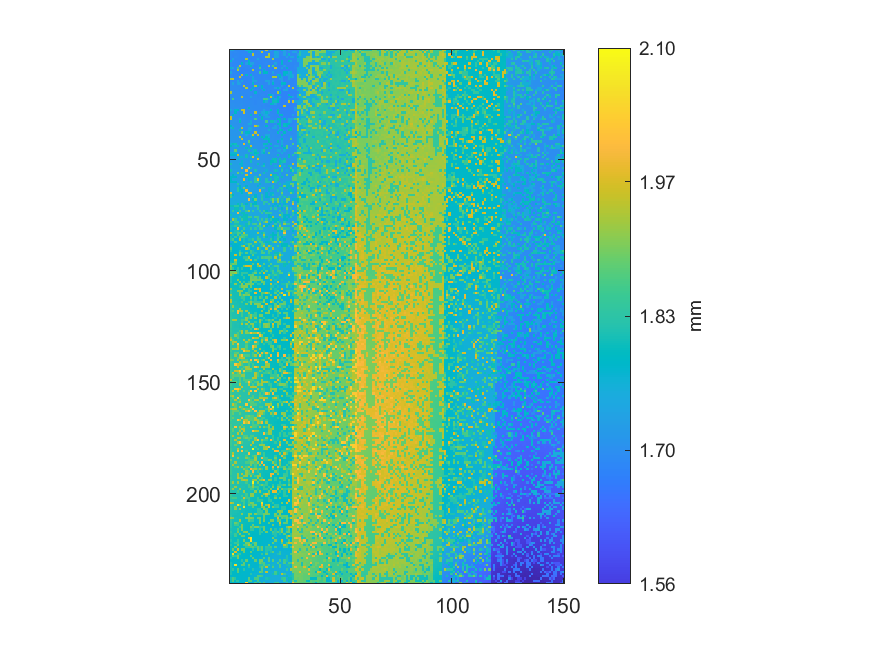

The table this chart was drawn from, first rows:
1.73706995699, 1.73812705990924, 1.6854256743722, 1.68460882211642, 1.68452233187758, 1.68750144010451, 1.68588695564604, 1.76185421543275, 1.73386020812615, 1.73317789624192, 1.68545450445181, 1.68496439309835, 1.68679029814066, 1.73381215799346, 1.68309043792334, 1.68309043792334, 1.94880767171239, 1.68511815352296, 1.73337970679923, 1.68417637092219, 1.6889717741649, 1.68413793081604, 1.68332107856027, 1.77668248638163
1.687, 1.686, 1.688, 1.684, 1.684, 1.681, 1.684, 1.681, 1.774, 1.787, 1.683, 1.681, 1.683, 1.683, 1.945, 1.683, 1.684, 1.682, 1.686, 1.684, 1.76, 1.733, 1.686, 1.685
1.688, 1.684, 1.685, 1.684, 1.68, 1.683, 1.682, 1.684, 1.683, 1.684, 1.942, 1.683, 1.683, 1.684, 1.683, 1.683, 1.683, 1.926, 1.686, 1.685, 1.735, 1.736, 1.682, 1.687
1.688, 1.684, 1.688, 1.685, 1.682, 1.681, 1.68, 1.681, 1.683, 1.682, 1.682, 1.681, 1.68, 1.684, 1.685, 1.684, 1.94, 1.928, 1.685, 1.684, 1.749, 1.733, 1.683, 1.683
1.686, 1.733, 1.683, 1.684, 1.683, 1.68, 1.682, 1.934, 1.679, 1.678, 1.681, 1.682, 1.738, 1.684, 1.683, 1.685, 1.684, 1.686, 1.686, 1.926, 1.686, 1.685, 1.685, 1.684
1.774, 1.687, 1.685, 1.68, 1.681, 1.683, 1.683, 1.682, 1.783, 1.68, 1.68, 1.682, 1.686, 1.684, 1.682, 1.682, 1.685, 1.686, 1.684, 1.683, 1.686, 1.684, 1.684, 1.777
1.689, 1.683, 1.684, 1.683, 1.682, 1.781, 1.677, 1.727, 1.786, 1.728, 1.73, 1.683, 1.682, 1.683, 1.681, 1.685, 1.687, 1.682, 1.683, 1.684, 1.733, 1.681, 1.68, 1.777
1.689, 1.684, 1.686, 1.683, 1.952, 1.677, 1.683, 1.68, 1.68, 1.786, 1.682, 1.678, 1.682, 1.779, 1.683, 1.683, 1.682, 1.928, 1.685, 1.856, 1.683, 1.685, 1.683, 1.682
1.768, 1.734, 1.684, 1.856, 1.681, 1.679, 1.679, 1.682, 1.682, 1.681, 1.68, 1.683, 1.684, 1.859, 1.684, 1.684, 1.686, 1.685, 1.686, 1.679, 1.947, 1.682, 1.68, 1.73
1.687, 1.683, 1.684, 1.933, 1.682, 1.679, 1.677, 1.679, 1.678, 1.68, 1.937, 1.682, 1.683, 1.686, 1.686, 1.781, 1.684, 1.683, 1.684, 1.682, 1.683, 1.686, 1.681, 1.681
1.734, 1.686, 1.683, 1.681, 1.679, 1.678, 1.683, 1.681, 1.681, 1.681, 1.683, 1.683, 1.684, 1.853, 1.688, 1.784, 1.787, 1.686, 1.682, 1.733, 1.683, 1.683, 1.681, 1.683
1.688, 1.684, 1.685, 1.681, 1.679, 1.952, 1.678, 1.779, 1.683, 1.776, 1.681, 1.683, 1.682, 1.684, 1.683, 1.684, 1.682, 1.685, 1.685, 1.685, 1.683, 1.771, 1.779, 1.68
1.688, 1.685, 1.683, 1.682, 1.956, 1.68, 1.683, 1.681, 1.683, 1.683, 1.732, 1.683, 1.686, 1.685, 1.683, 1.685, 1.683, 1.684, 1.683, 1.933, 1.933, 1.682, 1.78, 1.73
1.93, 1.947, 1.687, 1.681, 1.68, 1.682, 1.682, 1.68, 1.683, 1.681, 1.767, 1.684, 1.686, 1.685, 1.683, 1.684, 1.686, 1.683, 1.684, 1.683, 1.682, 1.682, 1.729, 1.729
1.687, 1.686, 1.686, 1.733, 1.684, 1.731, 1.681, 1.681, 1.685, 1.683, 1.731, 1.733, 1.685, 1.685, 1.686, 1.685, 1.732, 1.733, 1.685, 1.733, 1.684, 1.682, 1.68, 1.729
1.689, 1.742, 1.684, 1.736, 1.732, 1.683, 1.683, 1.684, 1.685, 1.687, 1.775, 1.684, 1.686, 1.687, 1.686, 1.683, 1.685, 1.732, 1.685, 1.785, 1.683, 1.684, 1.679, 1.783
1.69, 1.69, 1.688, 1.686, 1.686, 1.683, 1.946, 1.684, 1.686, 1.686, 1.686, 1.931, 1.776, 1.686, 1.779, 1.684, 1.686, 1.684, 1.682, 1.682, 1.683, 1.682, 1.681, 1.728
1.692, 1.688, 1.69, 1.689, 1.689, 1.686, 1.686, 1.935, 1.684, 1.684, 1.778, 1.684, 1.685, 1.685, 1.78, 1.682, 1.683, 1.686, 1.682, 1.683, 1.729, 1.779, 1.73, 1.68
1.691, 1.691, 1.69, 1.687, 1.686, 1.687, 1.686, 1.687, 1.687, 1.789, 1.687, 1.688, 1.687, 1.685, 1.688, 1.779, 1.685, 1.687, 1.683, 1.683, 1.68, 1.681, 1.68, 1.68
1.933, 1.695, 1.691, 1.692, 1.689, 1.689, 1.687, 1.688, 1.687, 1.687, 1.684, 1.776, 1.686, 1.689, 1.686, 1.683, 1.686, 1.684, 1.684, 1.683, 1.682, 1.936, 1.777, 1.679
1.695, 1.693, 1.693, 1.692, 1.691, 1.69, 1.69, 1.686, 1.688, 1.69, 1.685, 1.689, 1.686, 1.686, 1.687, 1.687, 1.684, 1.787, 1.786, 1.731, 1.682, 1.68, 1.68, 1.677
1.694, 1.696, 1.693, 1.691, 1.692, 1.945, 1.687, 1.686, 1.687, 1.737, 1.689, 1.688, 1.686, 1.688, 1.686, 1.684, 1.683, 1.687, 1.959, 1.73, 1.682, 1.786, 1.743, 1.677
1.697, 1.863, 1.69, 1.693, 1.69, 1.692, 1.69, 1.689, 1.685, 1.686, 1.687, 1.687, 1.688, 1.687, 1.687, 1.859, 1.859, 1.734, 1.683, 1.799, 1.73, 1.773, 1.682, 1.678
1.694, 1.694, 1.693, 1.694, 1.692, 1.691, 1.69, 1.688, 1.689, 1.69, 1.688, 1.686, 1.689, 1.687, 1.685, 1.782, 1.735, 1.686, 1.686, 1.802, 1.806, 1.784, 1.68, 1.675
1.696, 1.698, 1.694, 1.696, 1.694, 1.696, 1.69, 1.689, 1.689, 1.69, 1.689, 1.686, 1.687, 1.688, 1.688, 1.687, 1.686, 1.687, 1.792, 1.773, 1.731, 1.678, 1.678, 1.675
1.696, 1.697, 1.694, 1.694, 1.696, 1.693, 1.69, 1.691, 1.689, 1.689, 1.69, 1.689, 1.689, 1.687, 1.686, 1.689, 1.686, 1.683, 1.685, 1.684, 1.683, 1.681, 1.682, 1.676
1.698, 1.699, 1.698, 1.697, 1.694, 1.692, 1.694, 1.691, 1.789, 1.693, 1.689, 1.69, 1.689, 1.689, 1.689, 1.687, 1.688, 1.689, 1.685, 1.683, 1.683, 1.683, 1.678, 1.675
1.746, 1.699, 1.776, 1.782, 1.693, 1.943, 1.957, 1.693, 1.691, 1.692, 1.69, 1.689, 1.688, 1.689, 1.687, 1.737, 1.689, 1.687, 1.785, 1.685, 1.684, 1.786, 1.678, 1.679
1.7, 1.694, 1.785, 1.698, 1.695, 1.695, 1.961, 1.695, 1.693, 1.693, 1.693, 1.953, 1.691, 1.691, 1.738, 1.738, 1.773, 1.736, 1.684, 1.685, 1.686, 1.797, 1.68, 1.678
1.7, 1.78, 1.701, 1.698, 1.695, 1.695, 1.693, 1.696, 1.694, 1.797, 1.691, 1.689, 1.69, 1.787, 1.688, 1.737, 1.749, 1.688, 1.688, 1.687, 1.686, 1.684, 1.792, 1.794
1.949, 1.701, 1.698, 1.699, 1.698, 1.697, 1.696, 1.693, 1.691, 1.69, 1.691, 1.69, 1.69, 1.692, 1.792, 1.69, 1.739, 1.736, 1.69, 1.685, 1.686, 1.684, 1.682, 1.681
1.955, 1.7, 1.701, 1.702, 1.747, 1.696, 1.697, 1.695, 1.694, 1.695, 1.696, 1.869, 1.692, 1.691, 1.794, 1.693, 1.69, 1.691, 1.687, 1.688, 1.686, 1.793, 1.796, 1.683
1.703, 1.705, 1.703, 1.7, 1.797, 1.701, 1.699, 1.697, 1.696, 1.752, 1.695, 1.694, 1.696, 1.69, 1.69, 1.693, 1.865, 1.692, 1.805, 1.805, 1.739, 1.687, 1.796, 1.685
1.703, 1.706, 1.702, 1.702, 1.697, 1.697, 1.697, 1.698, 1.755, 1.756, 1.694, 1.694, 1.693, 1.693, 1.693, 1.695, 1.691, 1.69, 1.691, 1.69, 1.689, 1.789, 1.797, 1.686
1.784, 1.704, 1.706, 1.701, 1.703, 1.701, 1.7, 1.7, 1.699, 1.697, 1.697, 1.956, 1.867, 1.695, 1.696, 1.696, 1.791, 1.694, 1.69, 1.691, 1.737, 1.689, 1.8, 1.687
1.754, 1.802, 1.706, 1.702, 1.702, 1.948, 1.702, 1.699, 1.747, 1.747, 1.696, 1.697, 1.696, 1.696, 1.696, 1.696, 1.695, 1.694, 1.692, 1.74, 1.739, 1.69, 1.739, 1.69
1.707, 1.705, 1.705, 1.703, 1.8, 1.703, 1.702, 1.7, 1.749, 1.749, 1.697, 1.699, 1.697, 1.694, 1.696, 1.696, 1.697, 1.753, 1.695, 1.693, 1.693, 1.69, 1.802, 1.789
1.708, 1.708, 1.708, 1.706, 1.706, 1.874, 1.704, 1.783, 1.784, 1.697, 1.699, 1.953, 1.699, 1.698, 1.696, 1.698, 1.697, 1.695, 1.696, 1.695, 1.693, 1.795, 1.695, 1.691
1.707, 1.709, 1.704, 1.707, 1.706, 1.703, 1.706, 1.753, 1.7, 1.749, 1.959, 1.7, 1.949, 1.7, 1.698, 1.697, 1.745, 1.75, 1.695, 1.698, 1.694, 1.693, 1.693, 1.795
1.712, 1.71, 1.707, 1.712, 1.952, 1.706, 1.703, 1.706, 1.702, 1.703, 1.797, 1.701, 1.699, 1.699, 1.798, 1.699, 1.797, 1.746, 1.696, 1.696, 1.695, 1.693, 1.695, 1.695
1.713, 1.712, 1.708, 1.709, 1.709, 1.953, 1.704, 1.705, 1.703, 1.704, 1.703, 1.702, 1.701, 1.702, 1.7, 1.799, 1.801, 1.795, 1.696, 1.699, 1.694, 1.696, 1.696, 1.789
1.714, 1.713, 1.712, 1.713, 1.71, 1.709, 1.706, 1.708, 1.879, 1.705, 1.703, 1.703, 1.703, 1.7, 1.7, 1.7, 1.7, 1.793, 1.698, 1.698, 1.697, 1.79, 1.699, 1.745
1.76, 1.802, 1.808, 1.713, 1.713, 1.71, 1.973, 1.708, 1.806, 1.705, 1.706, 1.706, 1.705, 1.703, 1.702, 1.8, 1.799, 1.7, 1.797, 1.698, 1.697, 1.699, 1.699, 1.745
1.792, 1.716, 1.762, 1.806, 1.714, 1.715, 1.71, 1.709, 1.709, 1.953, 1.706, 1.707, 1.706, 1.706, 1.704, 1.75, 1.703, 1.703, 1.699, 1.698, 1.755, 1.747, 1.7, 1.783
1.717, 1.719, 1.713, 1.716, 1.712, 1.713, 1.713, 1.801, 1.709, 1.803, 1.709, 1.707, 1.707, 1.706, 1.703, 1.704, 1.8, 1.703, 1.796, 1.699, 1.699, 1.699, 1.699, 1.701
1.716, 1.718, 1.882, 1.715, 1.714, 1.715, 1.715, 1.711, 1.811, 1.71, 1.756, 1.806, 1.709, 1.707, 1.753, 1.817, 1.706, 1.706, 1.704, 1.7, 1.701, 1.749, 1.749, 1.7
1.766, 1.767, 1.766, 1.718, 1.714, 1.714, 1.713, 1.713, 1.71, 1.809, 1.759, 1.791, 1.802, 1.709, 1.755, 1.794, 1.706, 1.878, 1.703, 1.703, 1.704, 1.701, 1.701, 1.749
1.777, 1.778, 1.777, 1.962, 1.717, 1.717, 1.714, 1.808, 1.712, 1.713, 1.711, 1.806, 1.712, 1.711, 1.709, 1.709, 1.706, 1.706, 1.704, 1.705, 1.702, 1.802, 1.702, 1.702
1.722, 1.721, 1.719, 1.72, 1.766, 1.765, 1.715, 1.81, 1.712, 1.811, 1.979, 1.713, 1.805, 1.713, 1.713, 1.71, 1.709, 1.707, 1.707, 1.706, 1.704, 1.706, 1.704, 1.707
1.725, 1.723, 1.72, 1.769, 1.72, 1.721, 1.719, 1.715, 1.716, 1.712, 1.712, 1.714, 1.966, 1.713, 1.712, 1.71, 1.709, 1.705, 1.708, 1.806, 1.802, 1.706, 1.805, 1.704
1.724, 1.725, 1.725, 1.723, 1.723, 1.769, 1.721, 1.717, 1.716, 1.81, 1.715, 1.714, 1.715, 1.712, 1.713, 1.711, 1.709, 1.707, 1.793, 1.794, 1.806, 1.707, 1.798, 1.807
1.812, 1.727, 1.724, 1.724, 1.77, 1.77, 1.72, 1.719, 1.716, 1.716, 1.717, 1.714, 1.803, 1.714, 1.713, 1.776, 1.712, 1.711, 1.802, 1.708, 1.709, 1.71, 1.806, 1.756
1.727, 1.726, 1.727, 1.726, 1.722, 1.772, 1.722, 1.72, 1.718, 1.719, 1.716, 1.714, 1.715, 1.715, 1.762, 1.82, 1.711, 1.711, 1.711, 1.712, 1.766, 1.71, 1.955, 1.708
1.729, 1.727, 1.726, 1.724, 1.725, 1.978, 1.724, 1.723, 1.981, 1.814, 1.719, 1.719, 1.715, 1.717, 1.715, 1.715, 1.716, 1.712, 1.712, 1.712, 1.711, 1.71, 1.71, 1.807
1.809, 1.729, 1.729, 1.728, 1.727, 1.725, 1.723, 1.994, 1.721, 1.721, 1.718, 1.816, 1.719, 1.72, 1.717, 1.716, 1.763, 1.713, 1.714, 1.715, 1.81, 1.761, 1.712, 1.825
1.73, 1.731, 1.731, 1.896, 1.726, 1.816, 1.728, 1.725, 1.723, 1.976, 1.72, 1.718, 1.719, 1.719, 1.719, 1.81, 1.719, 1.716, 1.764, 1.716, 1.713, 1.714, 1.76, 1.712
1.73, 1.779, 1.733, 1.731, 1.728, 1.728, 1.723, 1.972, 1.724, 1.723, 1.723, 1.721, 1.72, 1.893, 1.72, 1.717, 1.719, 1.718, 1.961, 1.8, 1.805, 1.715, 1.762, 1.714
1.782, 1.782, 1.781, 1.73, 1.729, 1.728, 1.728, 1.774, 1.774, 1.723, 1.722, 1.82, 1.722, 1.723, 1.721, 1.718, 1.716, 1.718, 1.717, 1.766, 1.81, 1.813, 1.713, 1.802
1.784, 1.734, 1.734, 1.731, 1.732, 1.73, 1.979, 1.729, 1.774, 1.726, 1.723, 1.836, 1.985, 1.77, 1.72, 1.718, 1.819, 1.72, 1.809, 1.719, 1.812, 1.805, 1.714, 1.713
1.784, 1.784, 1.785, 1.734, 1.733, 1.731, 1.779, 1.729, 1.729, 1.826, 1.726, 1.838, 1.839, 1.721, 1.723, 1.721, 1.818, 1.819, 1.72, 1.966, 1.815, 1.717, 1.718, 1.717
1.739, 1.737, 1.736, 1.829, 1.736, 1.733, 1.73, 1.731, 1.73, 1.729, 1.728, 1.727, 1.725, 1.772, 1.724, 1.723, 1.723, 1.72, 1.721, 1.718, 1.72, 1.718, 1.81, 1.719
... 179 more rows
